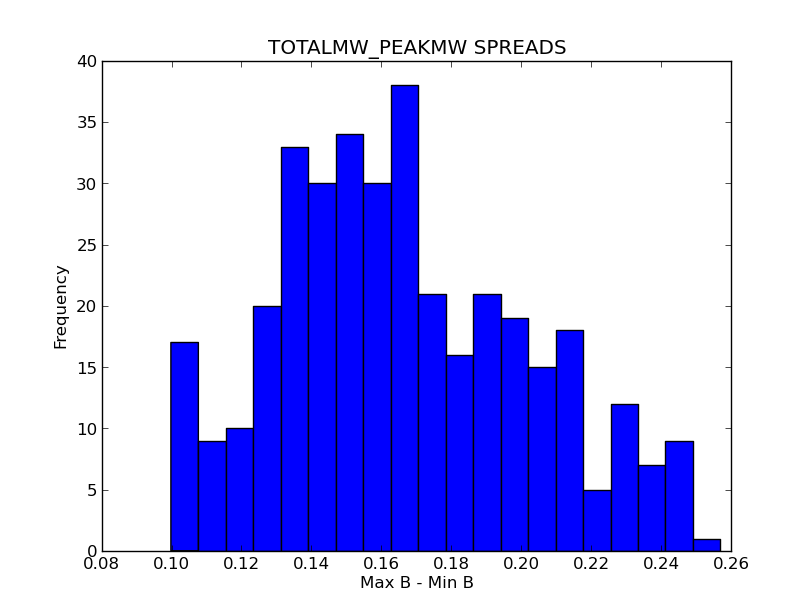

The file beside this chart, header and first rows:
DAY, MAXB-MINB
0, 0.1269
1, 0.1614
2, 0.1755
3, 0.1599
4, 0.1721
5, 0.1399
6, 0.1351
7, 0.1392
8, 0.1672
9, 0.1675
10, 0.2002
11, 0.1319
12, 0.1552
13, 0.1401
14, 0.1104
15, 0.1131
16, 0.1449
17, 0.165
18, 0.1859
19, 0.1309
20, 0.1074
21, 0.1503
22, 0.1258
23, 0.1662
24, 0.1478
25, 0.1477
26, 0.1845
27, 0.1001
28, 0.1404
29, 0.1321
30, 0.1496
31, 0.1574
32, 0.1715
33, 0.1594
34, 0.1317
35, 0.1501
36, 0.1533
37, 0.142
38, 0.1699
39, 0.1332
40, 0.1518
41, 0.1271
42, 0.106
43, 0.1079
44, 0.1167
45, 0.1555
46, 0.1526
47, 0.1351
48, 0.1505
49, 0.1653
50, 0.1352
51, 0.1543
52, 0.1477
53, 0.1618
54, 0.1491
55, 0.1526
56, 0.1498
57, 0.1391
58, 0.2105
59, 0.1376
... 305 more rows
